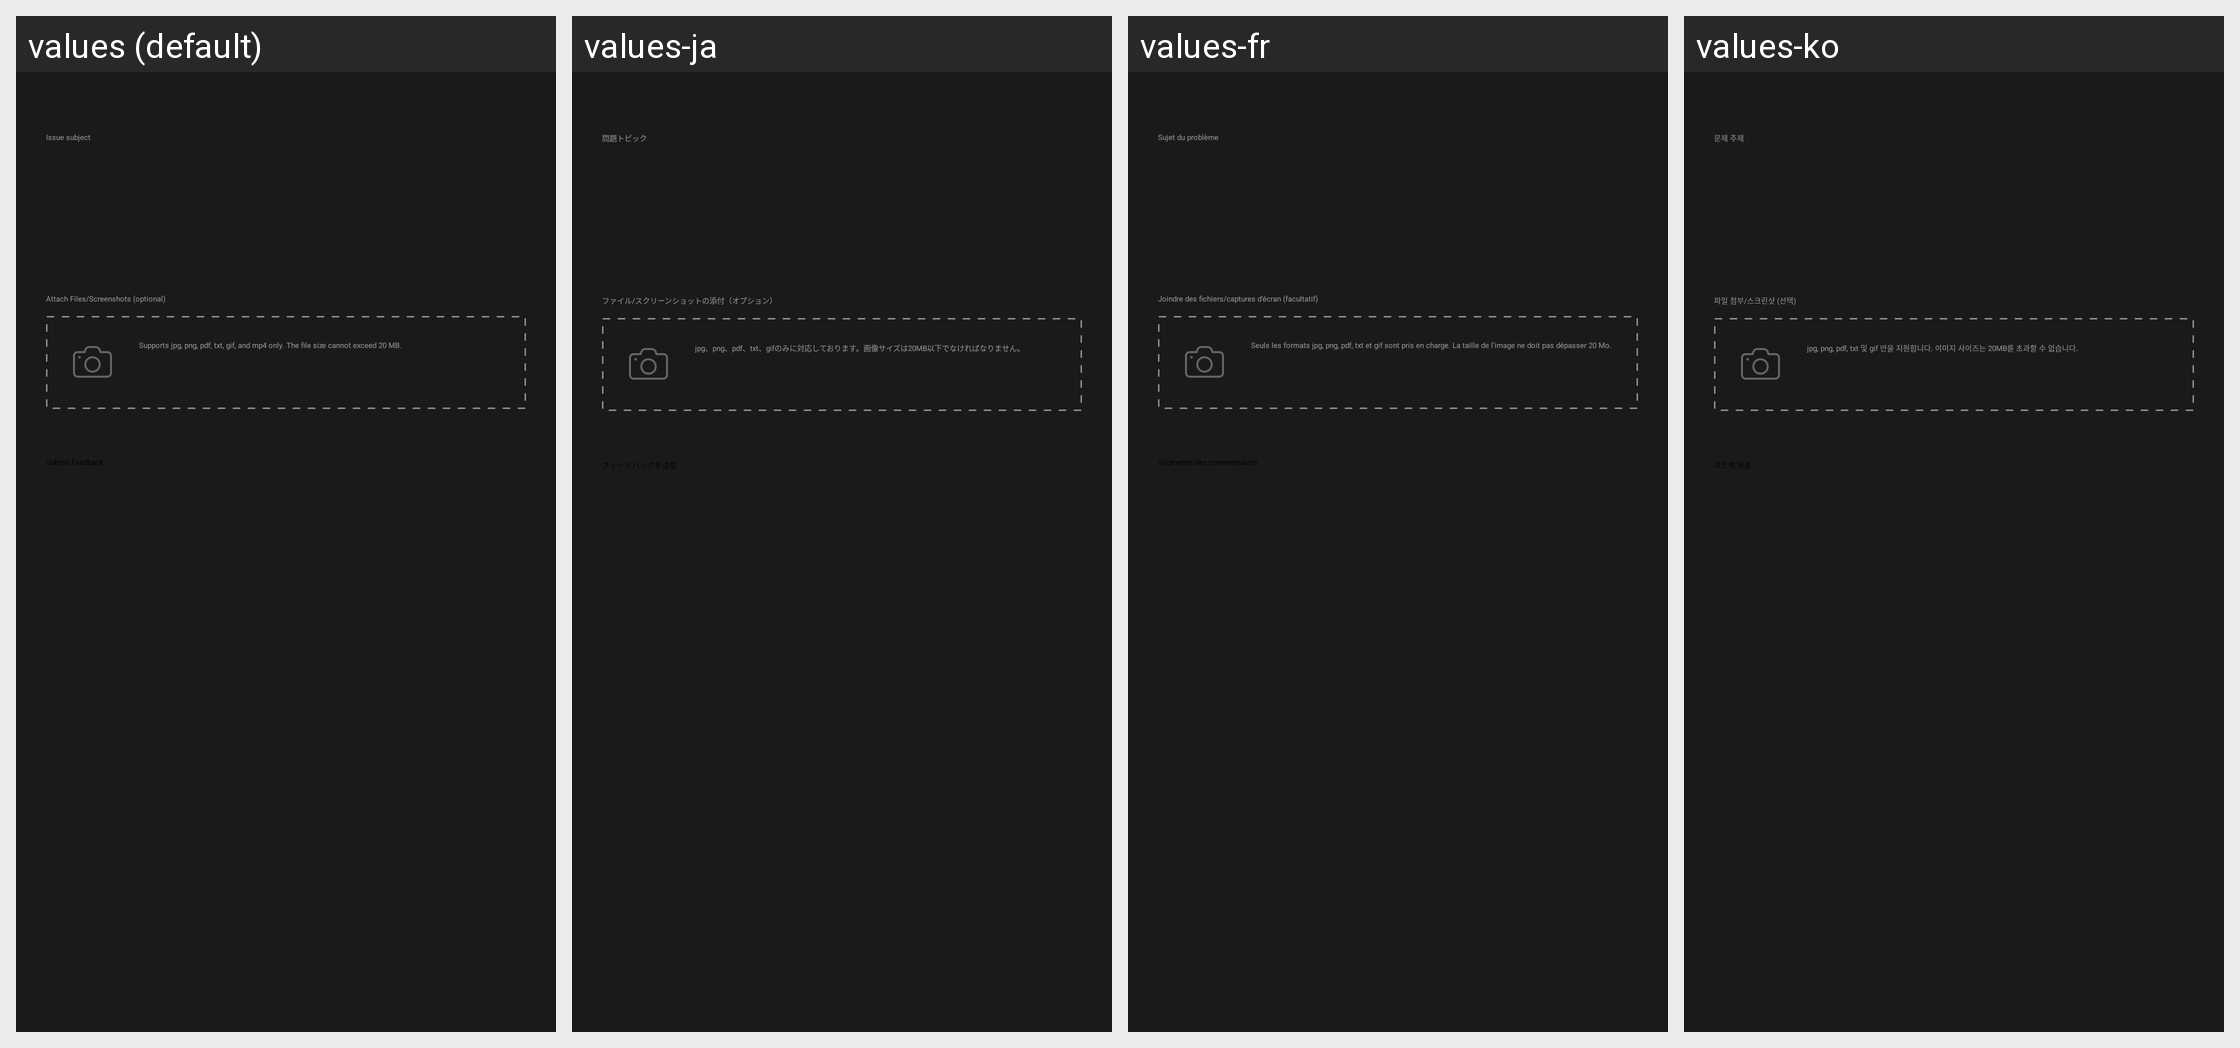

This grid shows one Android layout under several languages. Give, for every string resource on the screen, its name, the default text and each shown locale's text.
Android screen res/layout/fragment_zendesk_feedback.xml rendered under 4 locales, left to right: values (default), values-ja, values-fr, values-ko. Device: Nexus 5 (rendered at 1080×1920; each locale shown at half size, 540×960, under a caption strip naming it); theme VikiTheme.
Other locales in the repository, not shown: values-de, values-es, values-it, values-pt, values-zh, values-zh-rCN, values-zh-rTW.
Strings drawn on this screen, with the default value and each locale's value (text and hints the layout hard-codes, and strings that could not be matched under every locale, appear in the picture but are not listed):

spinner_category_label
  values: Issue subject
  values-ja: 問題トピック
  values-fr: Sujet du problème
  values-ko: 문제 주제

zendesk_attachment_label
  values: Attach Files/Screenshots (optional)
  values-ja: ファイル/スクリーンショットの添付（オプション）
  values-fr: Joindre des fichiers/captures d'écran (facultatif)
  values-ko: 파일 첨부/스크린샷 (선택)

zendesk_attachment_format
  values: Supports jpg, png, pdf, txt, gif, and mp4 only. The file size cannot exceed 20 MB.
  values-ja: jpg、png、pdf、txt、gifのみに対応しております。画像サイズは20MB以下でなければなりません。
  values-fr: Seuls les formats jpg, png, pdf, txt et gif sont pris en charge. La taille de l'image ne doit pas dépasser 20 Mo.
  values-ko: jpg, png, pdf, txt 및 gif 만을 지원합니다. 이미지 사이즈는 20MB를 초과할 수 없습니다.
